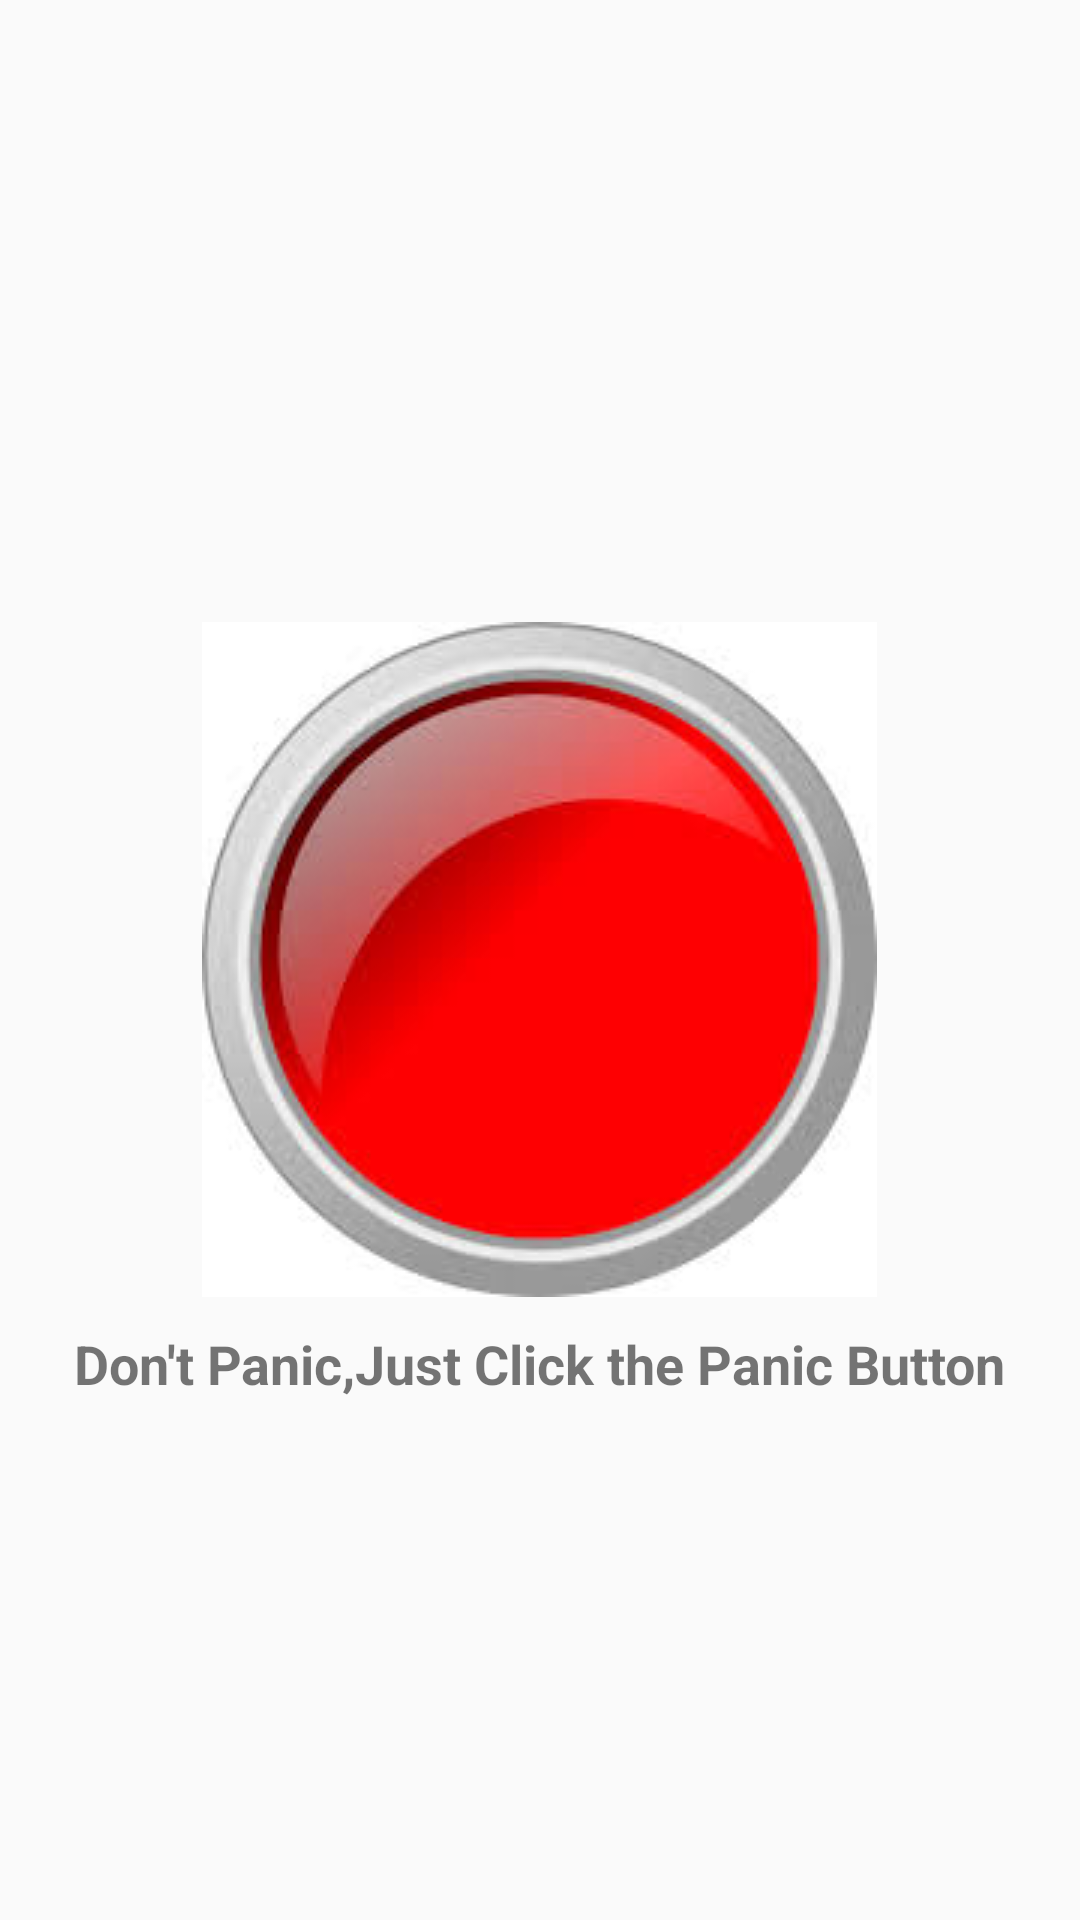

Write the Android layout XML for this screen, with the resource values it uses.
<!-- AndroidManifest.xml: application theme AppTheme -->
<!-- res/layout/panic_widget.xml -->
<RelativeLayout xmlns:android="http://schemas.android.com/apk/res/android"
    android:layout_width="match_parent"
    android:layout_height="match_parent"
    android:padding="@dimen/widget_margin">
<ImageView
    android:id="@+id/widget_panic_button"
    android:layout_width="wrap_content"
    android:layout_height="wrap_content"
    android:src="@drawable/red_panic_btn"
    android:layout_centerInParent="true"/>
    <TextView
        android:layout_width="wrap_content"
        android:layout_height="wrap_content"
        android:text="Don't Panic,Just Click the Panic Button"
        android:textStyle="bold"
        android:textSize="18sp"
        android:layout_below="@+id/widget_panic_button"
        android:layout_marginTop="10dp"
        android:layout_centerHorizontal="true"/>

</RelativeLayout>
<!-- resources referenced by this layout -->
<resources>
  <dimen name="widget_margin">8dp</dimen>
  <!-- drawable red_panic_btn: jpg bitmap (drawable, 7228 bytes) -->
  <style name="AppTheme" parent="Theme.AppCompat.Light.NoActionBar">
          
          <item name="colorPrimary">@color/colorPrimary</item>
          <item name="colorPrimaryDark">@color/colorPrimaryDark</item>
          <item name="colorAccent">@color/colorAccent</item>
          <item name="android:textColorSecondary">@android:color/white</item>
      </style>
  <color name="colorPrimary">#D10000</color>
  <color name="colorPrimaryDark">#AF0000</color>
  <color name="colorAccent">#FF4081</color>
</resources>
